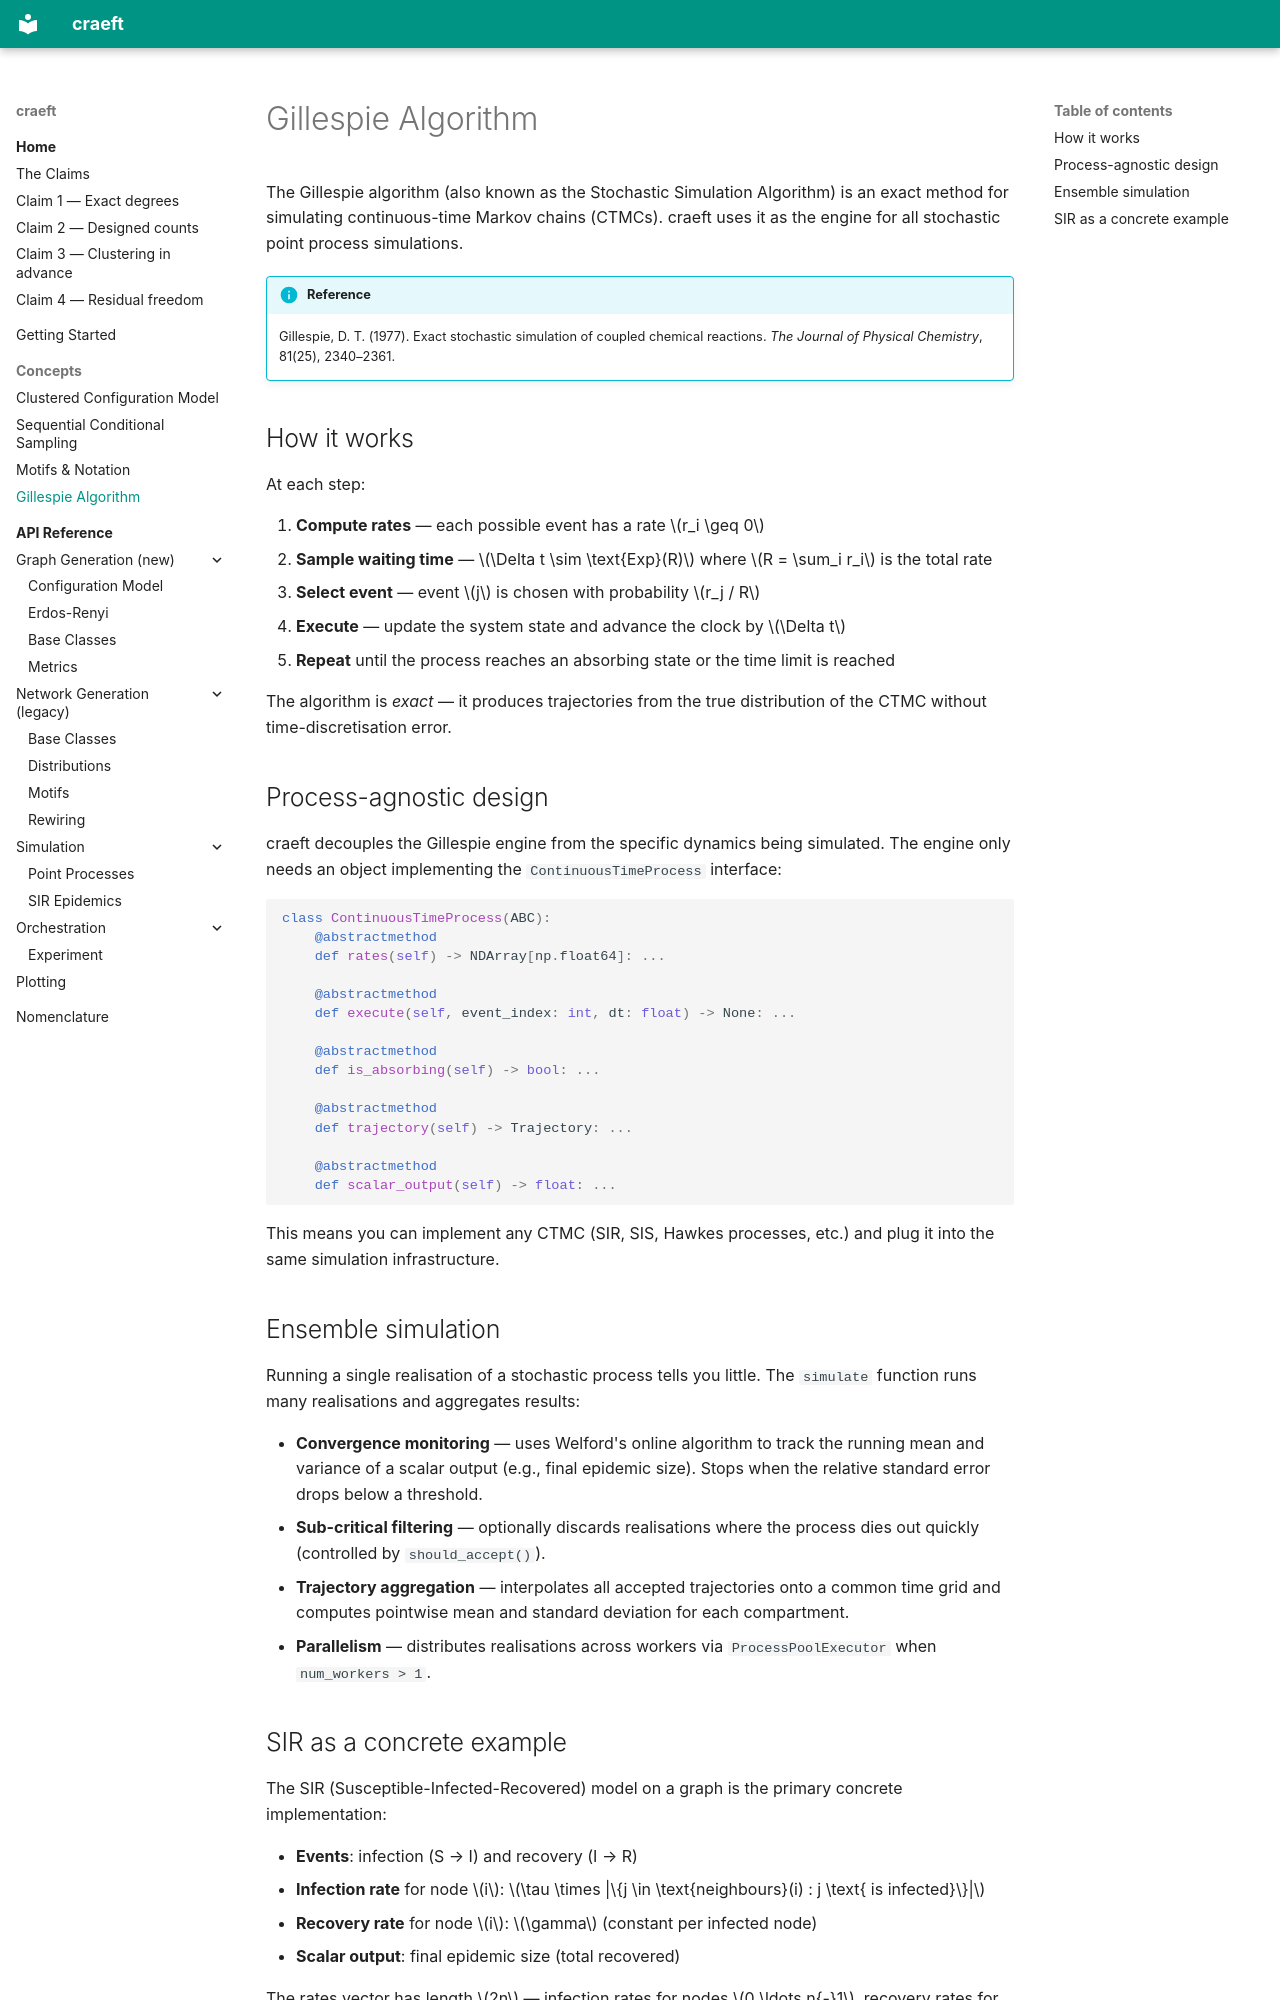

repository: martinritchie/craeft · page: concepts/gillespie/index.html · generator: mkdocs

# Gillespie Algorithm

The Gillespie algorithm (also known as the Stochastic Simulation Algorithm)
is an exact method for simulating continuous-time Markov chains (CTMCs).
craeft uses it as the engine for all stochastic point process simulations.

!!! info "Reference"
    Gillespie, D. T. (1977). Exact stochastic simulation of coupled chemical
    reactions. *The Journal of Physical Chemistry*, 81(25), 2340–2361.

## How it works

At each step:

1. **Compute rates** — each possible event has a rate $r_i \geq 0$
2. **Sample waiting time** — $\Delta t \sim \text{Exp}(R)$ where
   $R = \sum_i r_i$ is the total rate
3. **Select event** — event $j$ is chosen with probability $r_j / R$
4. **Execute** — update the system state and advance the clock by $\Delta t$
5. **Repeat** until the process reaches an absorbing state or the time
   limit is reached

The algorithm is *exact* — it produces trajectories from the true
distribution of the CTMC without time-discretisation error.

## Process-agnostic design

craeft decouples the Gillespie engine from the specific dynamics being
simulated. The engine only needs an object implementing the
`ContinuousTimeProcess` interface:

```python
class ContinuousTimeProcess(ABC):
    @abstractmethod
    def rates(self) -> NDArray[np.float64]: ...

    @abstractmethod
    def execute(self, event_index: int, dt: float) -> None: ...

    @abstractmethod
    def is_absorbing(self) -> bool: ...

    @abstractmethod
    def trajectory(self) -> Trajectory: ...

    @abstractmethod
    def scalar_output(self) -> float: ...
```

This means you can implement any CTMC (SIR, SIS, Hawkes processes, etc.)
and plug it into the same simulation infrastructure.

## Ensemble simulation

Running a single realisation of a stochastic process tells you little.
The `simulate` function runs many realisations and aggregates results:

- **Convergence monitoring** — uses Welford's online algorithm to track
  the running mean and variance of a scalar output (e.g., final epidemic
  size). Stops when the relative standard error drops below a threshold.
- **Sub-critical filtering** — optionally discards realisations where
  the process dies out quickly (controlled by `should_accept()`).
- **Trajectory aggregation** — interpolates all accepted trajectories
  onto a common time grid and computes pointwise mean and standard
  deviation for each compartment.
- **Parallelism** — distributes realisations across workers via
  `ProcessPoolExecutor` when `num_workers > 1`.
